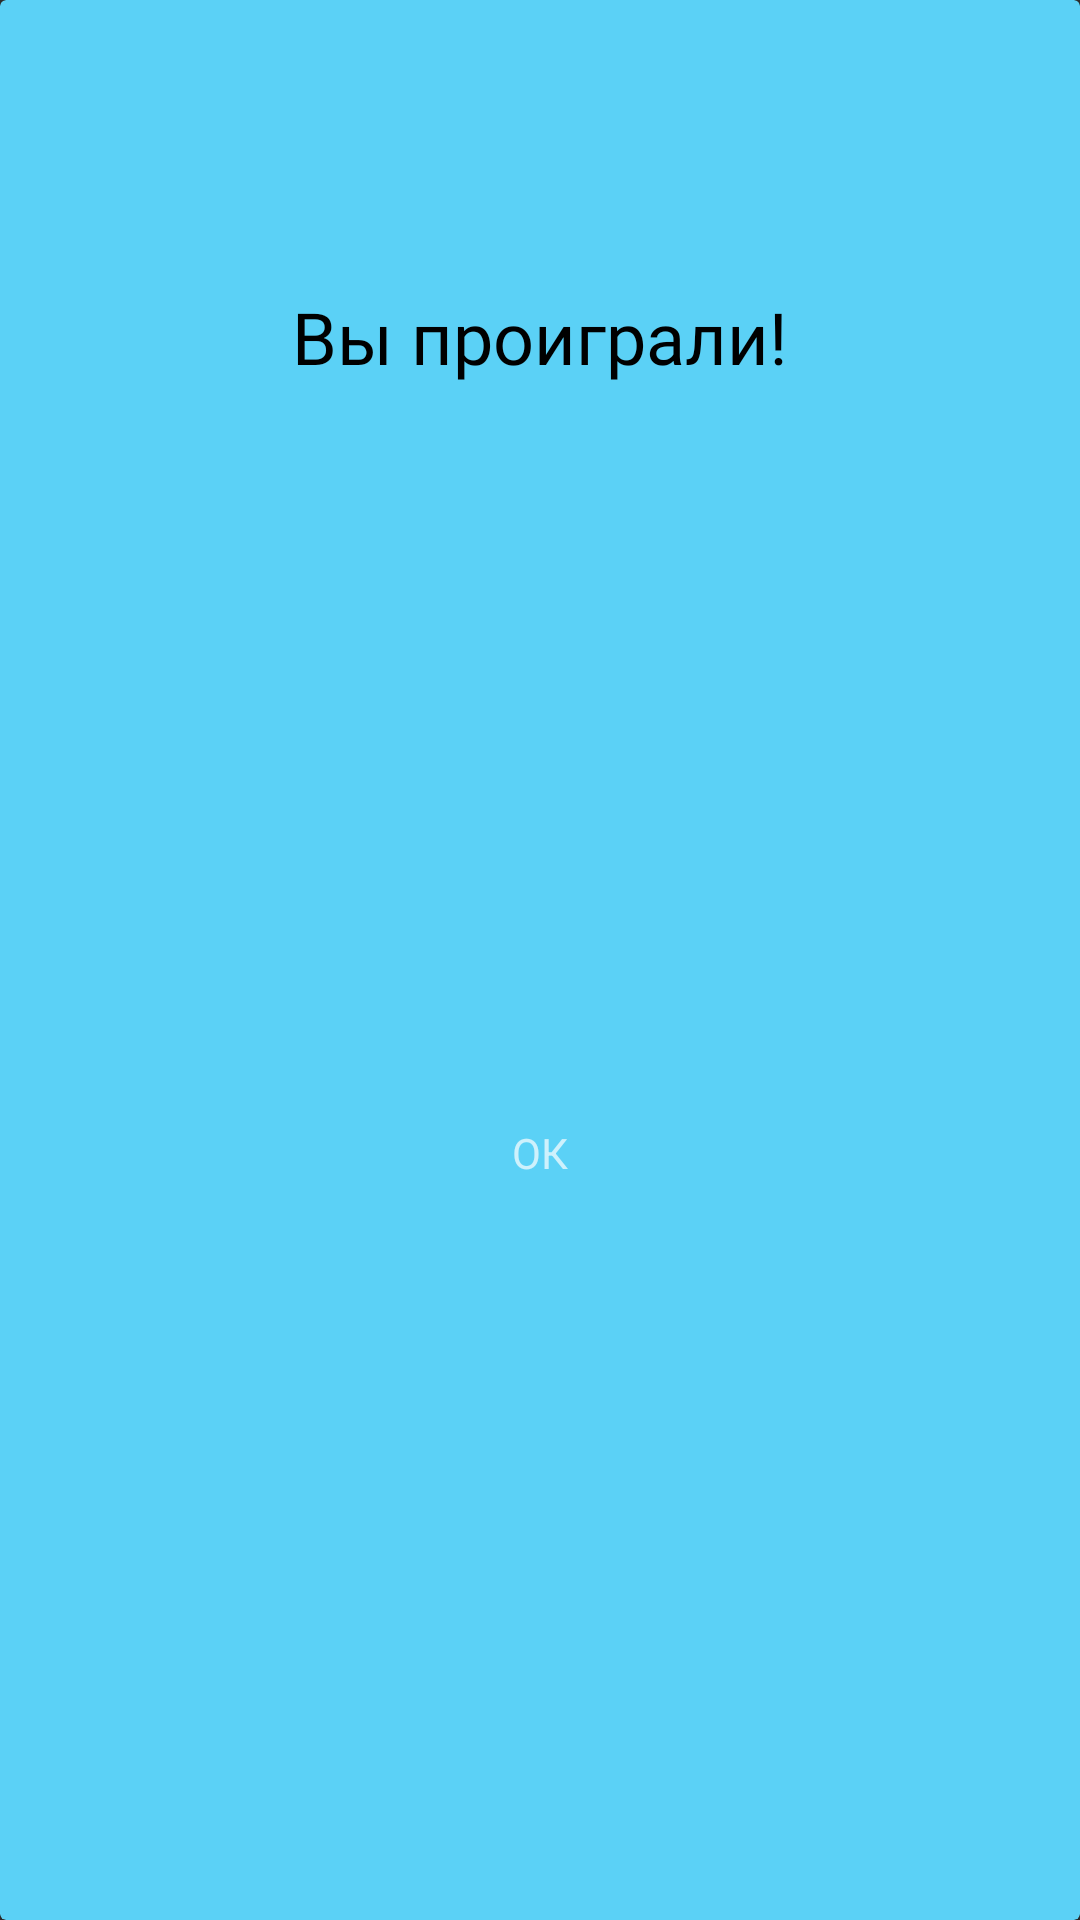

The Android layout XML behind this screen, and the referenced resources:
<!-- AndroidManifest.xml: application theme Theme.MyTickTacToe -->
<!-- res/layout/lose_dialog.xml -->
<?xml version="1.0" encoding="utf-8"?>
<androidx.cardview.widget.CardView xmlns:android="http://schemas.android.com/apk/res/android"
    xmlns:app="http://schemas.android.com/apk/res-auto"
    android:layout_width="match_parent"
    android:layout_height="wrap_content"
    android:layout_gravity="center"
    android:layout_marginLeft="16dp"
    android:layout_marginRight="16dp"
    app:cardBackgroundColor="@color/blue">

    <androidx.constraintlayout.widget.ConstraintLayout
        android:layout_width="match_parent"
        android:layout_height="match_parent">

        <ImageView
            android:id="@+id/dialog_image"
            android:layout_width="64dp"
            android:layout_height="64dp"
            android:layout_marginTop="16dp"
            app:layout_constraintEnd_toEndOf="parent"
            app:layout_constraintStart_toStartOf="parent"
            app:layout_constraintTop_toTopOf="parent"
            android:background="@drawable/status_lose"/>

        <TextView
            android:id="@+id/dialog_text"
            android:layout_width="wrap_content"
            android:layout_height="wrap_content"
            android:layout_marginStart="32dp"
            android:layout_marginTop="16dp"
            android:layout_marginEnd="32dp"
            android:fontFamily="@font/roboto_light"
            android:textAlignment="center"
            android:text="@string/dialog_lose"
            android:textColor="@color/black"
            android:textSize="24sp"
            app:layout_constraintEnd_toEndOf="parent"
            app:layout_constraintStart_toStartOf="parent"
            app:layout_constraintTop_toBottomOf="@+id/dialog_image" />

        <TextView
            android:id="@+id/dialog_ok"
            style="@style/style_popup_button"
            android:layout_width="100dp"
            android:layout_height="wrap_content"
            android:layout_marginStart="32dp"
            android:layout_marginTop="16dp"
            android:layout_marginEnd="32dp"
            android:layout_marginBottom="16dp"
            android:text="@string/popup_close"
            android:textAlignment="center"
            app:layout_constraintBottom_toBottomOf="parent"
            app:layout_constraintEnd_toEndOf="parent"
            app:layout_constraintStart_toStartOf="parent"
            app:layout_constraintTop_toBottomOf="@+id/dialog_text" />
    </androidx.constraintlayout.widget.ConstraintLayout>
</androidx.cardview.widget.CardView>
<!-- resources referenced by this layout -->
<resources>
  <color name="black">#ff000000</color>
  <color name="blue">#5bd1f6</color>
  <string name="dialog_lose">Вы проиграли!</string>
  <string name="popup_close">ОК</string>
  <style name="Theme.MyTickTacToe" parent="Base.Theme.MyTickTacToe" />
  <style name="Base.Theme.MyTickTacToe" parent="Theme.AppCompat.NoActionBar">
          <item name="colorPrimary">@color/blue</item>
          <item name="colorSecondary">@color/green</item>
          <item name="android:statusBarColor">@color/dark_blue</item>
          <item name="colorOnPrimary">@color/white</item>
          <item name="colorOnSecondary">@color/black</item>
      </style>
  <color name="green">#008000</color>
  <color name="dark_blue">#3C3CE8</color>
  <color name="white">#ffffffff</color>
</resources>
